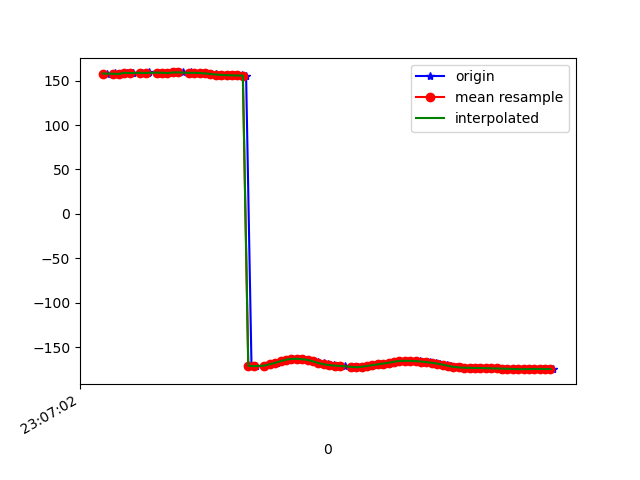

The data file committed next to this chart (first rows):
1617836822818, 532466366263544, 157.9355, 29.902803, -21.456717
1617836822844, 532466385494314, 157.3, 30.19, -21.02
1617836822846, 532466404725084, 158, 29.98, -21.43
1617836822866, 532466423955854, 157.4, 30.02, -20.8
1617836822890, 532466443186624, 158.7, 30.61, -21.49
1617836822908, 532466462417394, 158.4, 30.38, -20.73
1617836822912, 532466481648164, 158.5, 31.36, -20.34
1617836822948, 532466500878934, 158.8, 31.12, -20.15
1617836822969, 532466520109704, 158, 31.39, -19.17
1617836822973, 532466539340474, 159.1, 32.09, -20.03
1617836823000, 532466558571244, 158.9, 32.11, -19.53
1617836823020, 532466577802014, 158.5, 33.14, -18.74
1617836823037, 532466597032784, 159.1, 33.12, -19.23
1617836823044, 532466616263554, 158.4, 33.03, -18.53
1617836823071, 532466635494324, 159.1, 34.1, -19.02
1617836823097, 532466654725094, 159.1, 33.98, -19.02
1617836823128, 532466674076111, 158.1, 34.21, -17.92
1617836823129, 532466693306881, 159.1, 34.88, -18.77
1617836823142, 532466712537651, 158.7, 34.67, -18.84
1617836823161, 532466731768421, 158.5, 34.49, -18.74
1617836823182, 532466750999191, 158.1, 34.61, -18.42
1617836823203, 532466770229961, 157.6, 34.62, -18.19
1617836823219, 532466789460731, 157.2, 34.72, -17.93
1617836823238, 532466808691501, 156.8, 34.85, -17.64
1617836823256, 532466827922271, 156.3, 34.98, -17.27
1617836823275, 532466847153041, 156, 35.17, -16.84
1617836823292, 532466866383811, 155.8, 35.44, -16.43
1617836823315, 532466885614581, 155.7, 35.65, -16.01
1617836823332, 532466904845351, 155.6, 35.65, -15.52
1617836823352, 532466924076121, -170.8, 34.95, -15.23
1617836823369, 532466943306891, -171.3, 35.13, -14.51
1617836823401, 532466962537661, -171, 35.03, -14.31
1617836823411, 532466981768431, -170.2, 34.74, -14.64
1617836823428, 532467000999201, -169.1, 33.69, -15.61
1617836823446, 532467020229971, -167.5, 31.95, -17.48
1617836823467, 532467039460741, -165.6, 29.47, -20.36
1617836823485, 532467058691511, -163.9, 26.05, -23.95
1617836823504, 532467077922281, -163.1, 21.86, -27.95
1617836823526, 532467097153051, -163, 17.37, -32.23
1617836823542, 532467116383821, -163.5, 13.19, -36.71
1617836823562, 532467135614591, -164.2, 9.688, -41.22
1617836823585, 532467154845361, -165.2, 6.75, -45.6
1617836823598, 532467174076131, -166.4, 4.283, -49.68
1617836823619, 532467193306901, -167.9, 2.352, -53.41
1617836823637, 532467212537671, -169.2, 1.004, -56.82
1617836823657, 532467231768441, -170.1, 0.05757, -59.95
1617836823674, 532467250999211, -170.6, -0.9949, -62.87
1617836823698, 532467270229981, -171, -2.43, -65.37
1617836823720, 532467289460751, -171.7, -3.842, -67.24
1617836823733, 532467308691521, -172.3, -5.162, -68.69
1617836823748, 532467327922291, -172.4, -6.196, -69.8
1617836823772, 532467347153061, -171.9, -7.056, -70.53
1617836823788, 532467366383831, -171, -7.869, -70.83
1617836823806, 532467385614601, -170, -8.546, -70.63
1617836823823, 532467404845371, -169.2, -8.927, -69.93
1617836823844, 532467424076141, -168.3, -8.923, -68.83
1617836823866, 532467443306911, -167.4, -8.457, -67.29
1617836823882, 532467462537681, -166.3, -7.419, -65.3
1617836823903, 532467481768451, -165.5, -5.508, -62.64
1617836823919, 532467500999221, -165.2, -2.712, -59.22
1617836823937, 532467520229991, -165.3, 0.5555, -55.35
... 28 more rows
